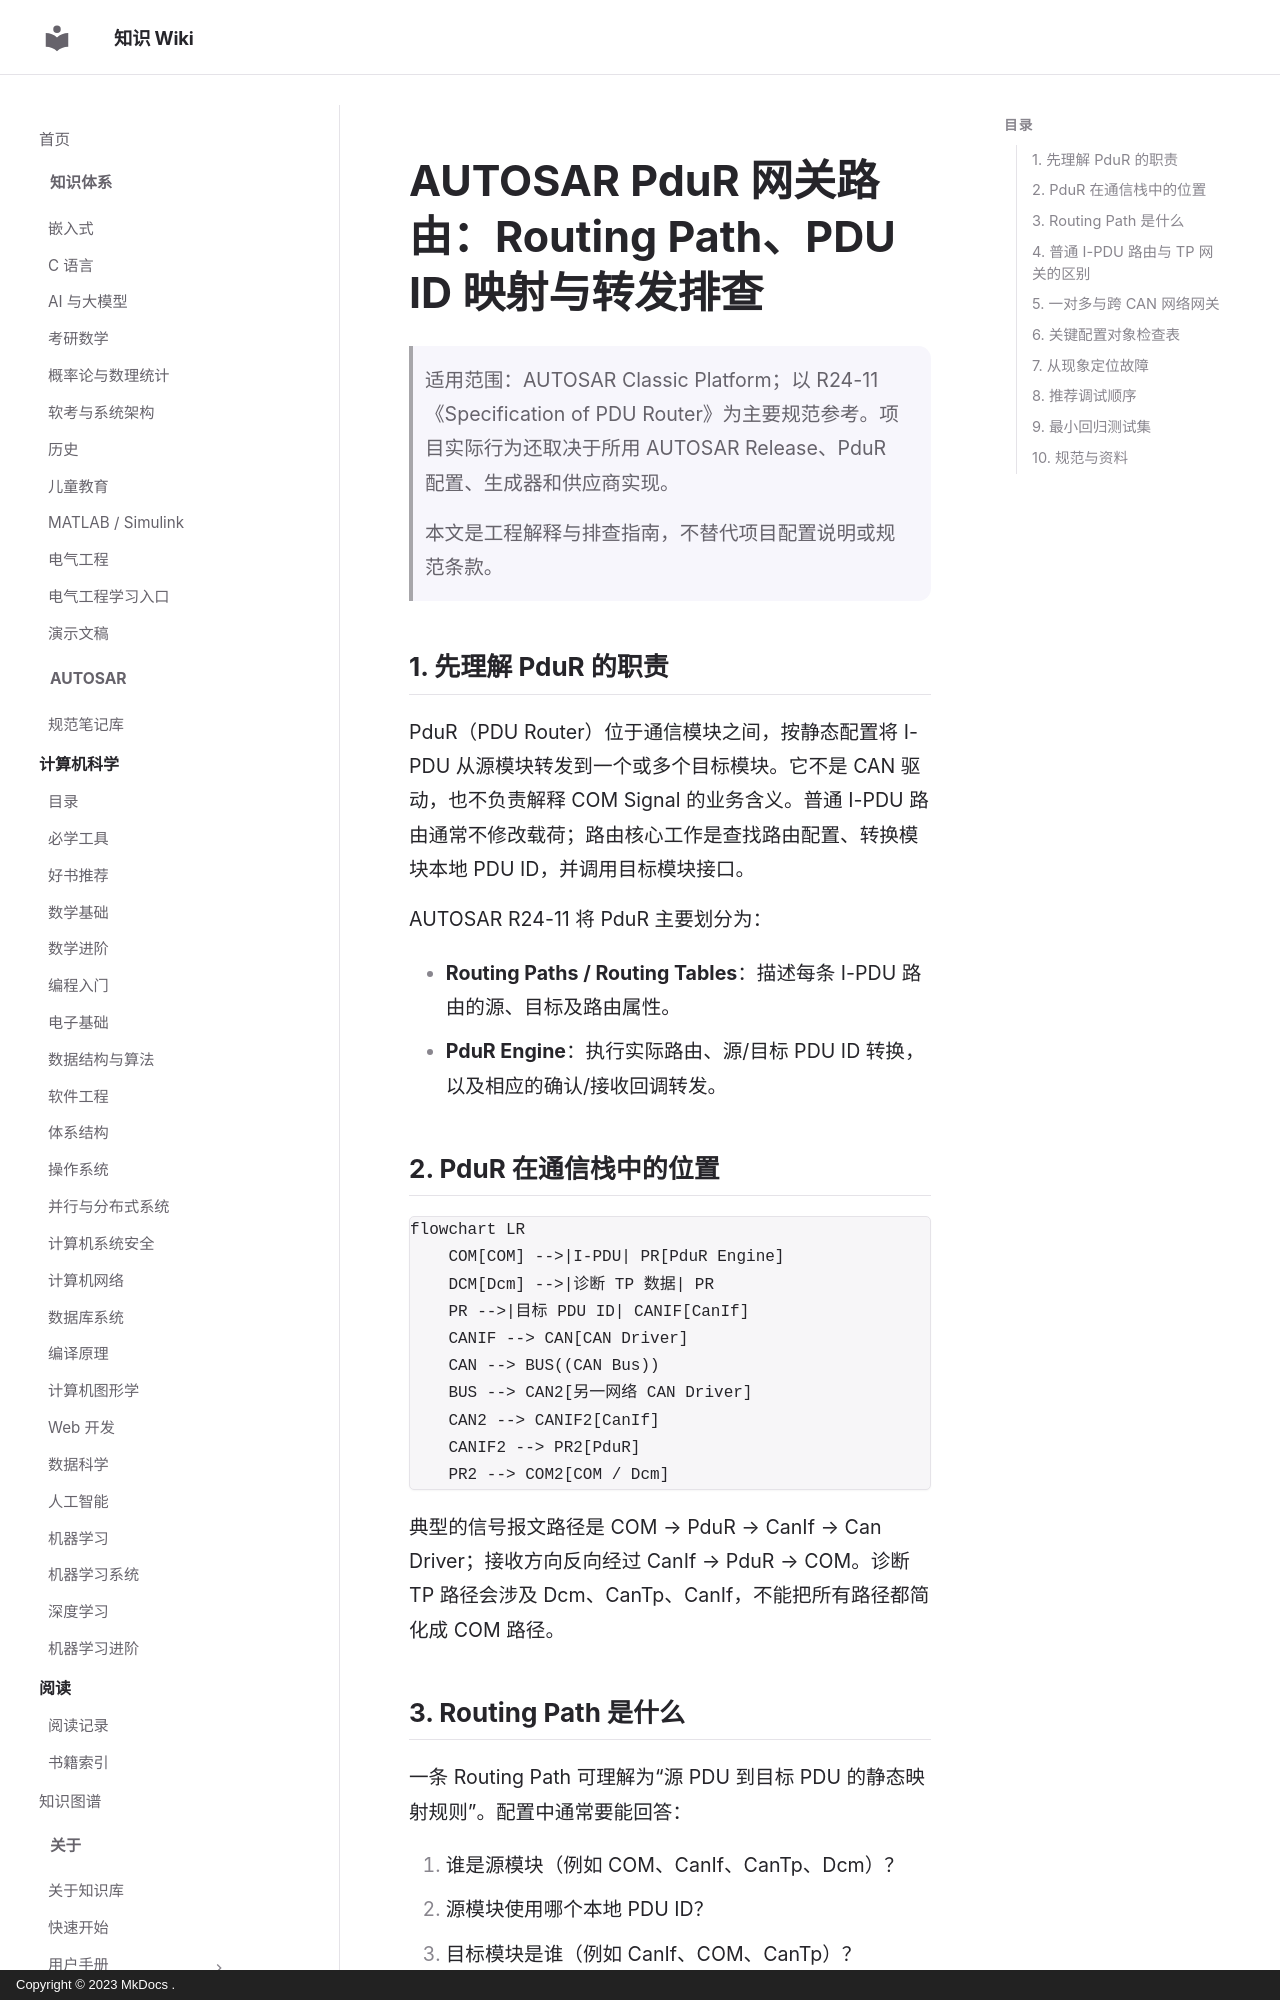

repository: ilikui/wiki · page: 1000-questions/autosar/pdur-gateway-routing-path-mapping/index.html · generator: mkdocs · copyright: Copyright © 2023 MkDocs .

# AUTOSAR PduR 网关路由：Routing Path、PDU ID 映射与转发排查

> 适用范围：AUTOSAR Classic Platform；以 R24-11《Specification of PDU Router》为主要规范参考。项目实际行为还取决于所用 AUTOSAR Release、PduR 配置、生成器和供应商实现。
>
> 本文是工程解释与排查指南，不替代项目配置说明或规范条款。

## 1. 先理解 PduR 的职责

PduR（PDU Router）位于通信模块之间，按静态配置将 I-PDU 从源模块转发到一个或多个目标模块。它不是 CAN 驱动，也不负责解释 COM Signal 的业务含义。普通 I-PDU 路由通常不修改载荷；路由核心工作是查找路由配置、转换模块本地 PDU ID，并调用目标模块接口。

AUTOSAR R24-11 将 PduR 主要划分为：

- **Routing Paths / Routing Tables**：描述每条 I-PDU 路由的源、目标及路由属性。
- **PduR Engine**：执行实际路由、源/目标 PDU ID 转换，以及相应的确认/接收回调转发。

## 2. PduR 在通信栈中的位置

```mermaid
flowchart LR
    COM[COM] -->|I-PDU| PR[PduR Engine]
    DCM[Dcm] -->|诊断 TP 数据| PR
    PR -->|目标 PDU ID| CANIF[CanIf]
    CANIF --> CAN[CAN Driver]
    CAN --> BUS((CAN Bus))
    BUS --> CAN2[另一网络 CAN Driver]
    CAN2 --> CANIF2[CanIf]
    CANIF2 --> PR2[PduR]
    PR2 --> COM2[COM / Dcm]
```

典型的信号报文路径是 COM → PduR → CanIf → Can Driver；接收方向反向经过 CanIf → PduR → COM。诊断 TP 路径会涉及 Dcm、CanTp、CanIf，不能把所有路径都简化成 COM 路径。
